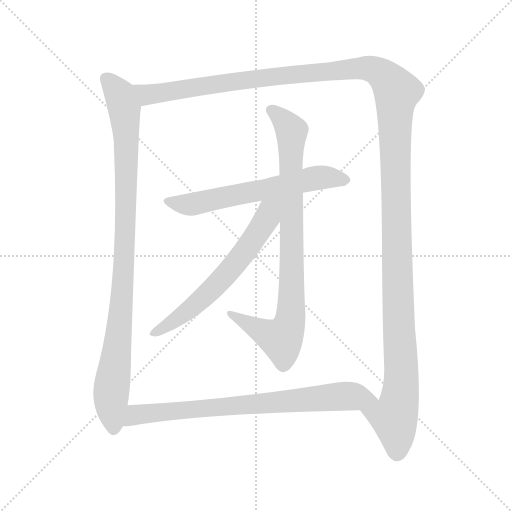
t = 0.00 s
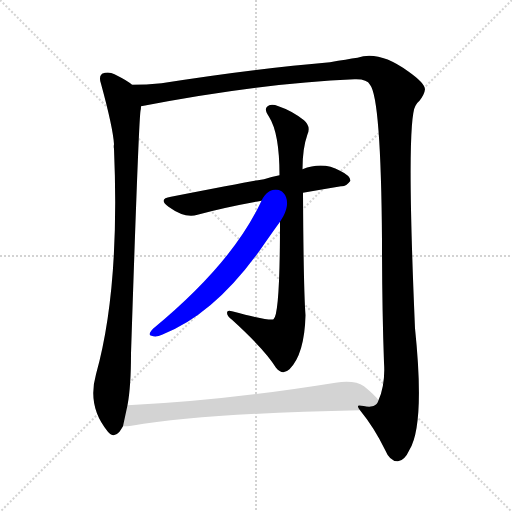
t = 4.98 s
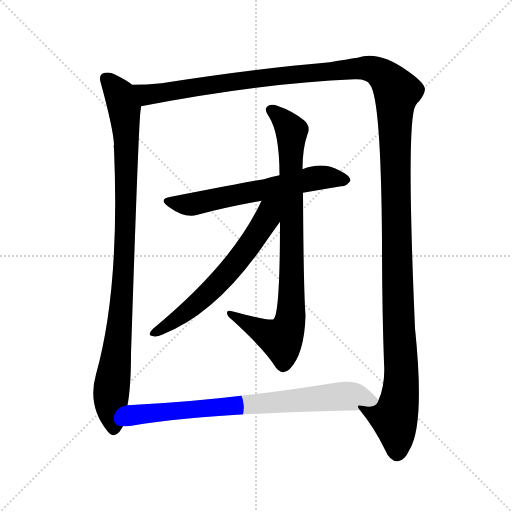
t = 5.23 s
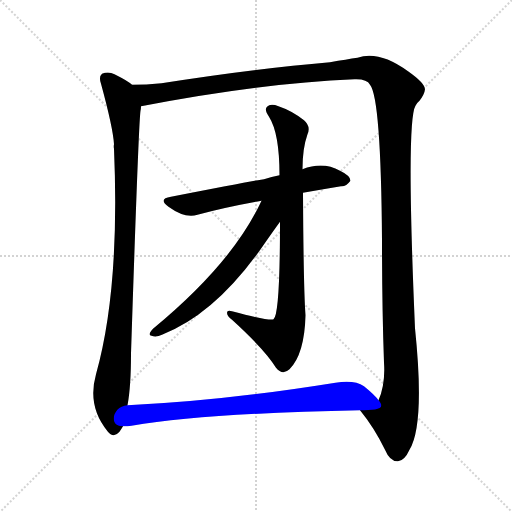
t = 5.48 s
t = 5.73 s: frame unchanged from t = 5.48 s, image omitted
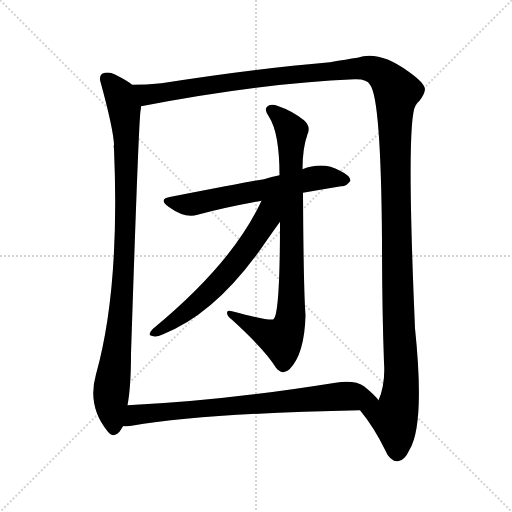
t = 6.48 s

The animated SVG that drew these frames (rendered in a browser with its animation timeline set to each time). Animation: 6 CSS @keyframes rules; one cycle of 6.48 s.

<svg version="1.1" viewBox="0 0 1024 1024" xmlns="http://www.w3.org/2000/svg">
  <g stroke="lightgray" stroke-dasharray="1,1" stroke-width="1" transform="scale(4, 4)">
    <line x1="0" y1="0" x2="256" y2="256"></line>
    <line x1="256" y1="0" x2="0" y2="256"></line>
    <line x1="128" y1="0" x2="128" y2="256"></line>
    <line x1="0" y1="128" x2="256" y2="128"></line>
  </g>
<g transform="scale(1, -1) translate(0, -900)">
   <style type="text/css">
    @keyframes keyframes0 {
      from {
       stroke: blue;
       stroke-dashoffset: 969;
       stroke-width: 128;
       }
       76% {
       animation-timing-function: step-end;
       stroke: blue;
       stroke-dashoffset: 0;
       stroke-width: 128;
       }
       to {
       stroke: black;
       stroke-width: 1024;
       }
       }
       #make-me-a-hanzi-animation-0 {
         animation: keyframes0 1.038574s both;
         animation-delay: 0.000000s;
         animation-timing-function: linear;
       }
    @keyframes keyframes1 {
      from {
       stroke: blue;
       stroke-dashoffset: 1529;
       stroke-width: 128;
       }
       83% {
       animation-timing-function: step-end;
       stroke: blue;
       stroke-dashoffset: 0;
       stroke-width: 128;
       }
       to {
       stroke: black;
       stroke-width: 1024;
       }
       }
       #make-me-a-hanzi-animation-1 {
         animation: keyframes1 1.494303s both;
         animation-delay: 1.038574s;
         animation-timing-function: linear;
       }
    @keyframes keyframes2 {
      from {
       stroke: blue;
       stroke-dashoffset: 616;
       stroke-width: 128;
       }
       67% {
       animation-timing-function: step-end;
       stroke: blue;
       stroke-dashoffset: 0;
       stroke-width: 128;
       }
       to {
       stroke: black;
       stroke-width: 1024;
       }
       }
       #make-me-a-hanzi-animation-2 {
         animation: keyframes2 0.751302s both;
         animation-delay: 2.532878s;
         animation-timing-function: linear;
       }
    @keyframes keyframes3 {
      from {
       stroke: blue;
       stroke-dashoffset: 850;
       stroke-width: 128;
       }
       73% {
       animation-timing-function: step-end;
       stroke: blue;
       stroke-dashoffset: 0;
       stroke-width: 128;
       }
       to {
       stroke: black;
       stroke-width: 1024;
       }
       }
       #make-me-a-hanzi-animation-3 {
         animation: keyframes3 0.941732s both;
         animation-delay: 3.284180s;
         animation-timing-function: linear;
       }
    @keyframes keyframes4 {
      from {
       stroke: blue;
       stroke-dashoffset: 622;
       stroke-width: 128;
       }
       67% {
       animation-timing-function: step-end;
       stroke: blue;
       stroke-dashoffset: 0;
       stroke-width: 128;
       }
       to {
       stroke: black;
       stroke-width: 1024;
       }
       }
       #make-me-a-hanzi-animation-4 {
         animation: keyframes4 0.756185s both;
         animation-delay: 4.225911s;
         animation-timing-function: linear;
       }
    @keyframes keyframes5 {
      from {
       stroke: blue;
       stroke-dashoffset: 763;
       stroke-width: 128;
       }
       71% {
       animation-timing-function: step-end;
       stroke: blue;
       stroke-dashoffset: 0;
       stroke-width: 128;
       }
       to {
       stroke: black;
       stroke-width: 1024;
       }
       }
       #make-me-a-hanzi-animation-5 {
         animation: keyframes5 0.870931s both;
         animation-delay: 4.982096s;
         animation-timing-function: linear;
       }
</style>
<path d="M 264.0 730.5 Q 257.0 737.5 229.0 751.5 Q 217.0 757.5 204.0 752.5 Q 197.0 746.5 202.0 732.5 Q 226.0 644.5 228.0 611.5 Q 227.0 607.5 228.0 602.5 Q 240.0 322.5 192.0 151.5 Q 174.0 87.5 215.0 37.5 Q 227.0 22.5 239.0 36.5 Q 243.0 42.5 246.0 47.5 L 255.0 89.5 Q 262.0 126.5 262.0 192.5 Q 277.0 649.5 281.0 678.5 Q 282.0 682.5 282.0 687.5 C 285.0 716.5 285.0 716.5 264.0 730.5 Z" fill="lightgray"></path> 
<path d="M 720.0 79.5 Q 748.0 45.5 770.0 0.5 Q 780.0 -23.5 796.0 -22.5 Q 809.0 -21.5 819.0 0.5 Q 850.0 51.5 830.0 243.5 Q 812.0 657.5 831.0 688.5 Q 834.0 694.5 839.0 698.5 Q 849.0 711.5 850.0 721.5 Q 849.0 734.5 816.0 757.5 Q 758.0 799.5 715.0 784.5 Q 694.0 781.5 660.0 775.5 Q 507.0 762.5 323.0 733.5 Q 292.0 730.5 264.0 730.5 C 234.0 729.5 253.0 681.5 282.0 687.5 Q 519.0 733.5 709.0 741.5 Q 734.0 742.5 740.0 730.5 Q 762.0 703.5 764.0 418.5 Q 764.0 286.5 768.0 174.5 Q 771.0 131.5 757.0 99.5 C 749.0 70.5 702.0 103.5 720.0 79.5 Z" fill="lightgray"></path> 
<path d="M 606.0 514.5 Q 646.0 521.5 682.0 527.5 Q 692.0 526.5 701.0 538.5 Q 701.0 548.5 680.0 558.5 Q 646.0 577.5 605.0 561.5 L 559.0 549.5 Q 543.0 546.5 528.0 541.5 Q 521.0 541.5 342.0 506.5 Q 315.0 502.5 337.0 486.5 Q 370.0 462.5 395.0 470.5 Q 450.0 485.5 523.0 498.5 L 606.0 514.5 Z" fill="lightgray"></path> 
<path d="M 560.0 456.5 Q 560.0 270.5 547.0 261.5 Q 540.0 257.5 464.0 277.5 Q 454.0 280.5 454.0 274.5 Q 454.0 267.5 464.0 260.5 Q 530.0 200.5 552.0 164.5 Q 565.0 148.5 579.0 161.5 Q 609.0 191.5 611.0 269.5 Q 607.0 323.5 606.0 514.5 L 605.0 561.5 Q 605.0 603.5 615.0 631.5 Q 622.0 647.5 608.0 659.5 Q 584.0 678.5 557.0 687.5 Q 541.0 693.5 534.0 686.5 Q 528.0 680.5 538.0 666.5 Q 559.0 633.5 559.0 549.5 L 560.0 456.5 Z" fill="lightgray"></path> 
<path d="M 523.0 498.5 Q 466.0 374.5 306.0 242.5 Q 294.0 229.5 303.0 228.5 Q 312.0 224.5 324.0 230.5 Q 435.0 273.5 533.0 418.5 Q 552.0 445.5 560.0 456.5 C 600.0 512.5 545.0 545.5 523.0 498.5 Z" fill="lightgray"></path> 
<path d="M 246.0 47.5 Q 255.0 47.5 263.0 48.5 Q 411.0 73.5 720.0 79.5 C 750.0 80.5 774.0 80.5 757.0 99.5 Q 750.0 109.5 728.0 127.5 Q 709.0 140.5 671.0 134.5 Q 440.0 97.5 255.0 89.5 C 225.0 88.5 216.0 45.5 246.0 47.5 Z" fill="lightgray"></path> 
      <clipPath id="make-me-a-hanzi-clip-0">
      <path d="M 264.0 730.5 Q 257.0 737.5 229.0 751.5 Q 217.0 757.5 204.0 752.5 Q 197.0 746.5 202.0 732.5 Q 226.0 644.5 228.0 611.5 Q 227.0 607.5 228.0 602.5 Q 240.0 322.5 192.0 151.5 Q 174.0 87.5 215.0 37.5 Q 227.0 22.5 239.0 36.5 Q 243.0 42.5 246.0 47.5 L 255.0 89.5 Q 262.0 126.5 262.0 192.5 Q 277.0 649.5 281.0 678.5 Q 282.0 682.5 282.0 687.5 C 285.0 716.5 285.0 716.5 264.0 730.5 Z" fill="lightgray"></path>
      </clipPath>
      <path clip-path="url(#make-me-a-hanzi-clip-0)" d="M 212.0 743.5 L 237.0 715.5 L 249.0 681.5 L 253.0 599.5 L 244.0 290.5 L 222.0 111.5 L 227.0 43.5 " fill="none" id="make-me-a-hanzi-animation-0" stroke-dasharray="841 1682" stroke-linecap="round"></path>

      <clipPath id="make-me-a-hanzi-clip-1">
      <path d="M 720.0 79.5 Q 748.0 45.5 770.0 0.5 Q 780.0 -23.5 796.0 -22.5 Q 809.0 -21.5 819.0 0.5 Q 850.0 51.5 830.0 243.5 Q 812.0 657.5 831.0 688.5 Q 834.0 694.5 839.0 698.5 Q 849.0 711.5 850.0 721.5 Q 849.0 734.5 816.0 757.5 Q 758.0 799.5 715.0 784.5 Q 694.0 781.5 660.0 775.5 Q 507.0 762.5 323.0 733.5 Q 292.0 730.5 264.0 730.5 C 234.0 729.5 253.0 681.5 282.0 687.5 Q 519.0 733.5 709.0 741.5 Q 734.0 742.5 740.0 730.5 Q 762.0 703.5 764.0 418.5 Q 764.0 286.5 768.0 174.5 Q 771.0 131.5 757.0 99.5 C 749.0 70.5 702.0 103.5 720.0 79.5 Z" fill="lightgray"></path>
      </clipPath>
      <path clip-path="url(#make-me-a-hanzi-clip-1)" d="M 271.0 725.5 L 294.0 710.5 L 524.0 744.5 L 727.0 764.5 L 755.0 757.5 L 786.0 729.5 L 793.0 714.5 L 791.0 486.5 L 803.0 164.5 L 800.0 110.5 L 788.0 64.5 L 794.0 -5.5 " fill="none" id="make-me-a-hanzi-animation-1" stroke-dasharray="1401 2802" stroke-linecap="round"></path>

      <clipPath id="make-me-a-hanzi-clip-2">
      <path d="M 606.0 514.5 Q 646.0 521.5 682.0 527.5 Q 692.0 526.5 701.0 538.5 Q 701.0 548.5 680.0 558.5 Q 646.0 577.5 605.0 561.5 L 559.0 549.5 Q 543.0 546.5 528.0 541.5 Q 521.0 541.5 342.0 506.5 Q 315.0 502.5 337.0 486.5 Q 370.0 462.5 395.0 470.5 Q 450.0 485.5 523.0 498.5 L 606.0 514.5 Z" fill="lightgray"></path>
      </clipPath>
      <path clip-path="url(#make-me-a-hanzi-clip-2)" d="M 337.0 497.5 L 378.0 490.5 L 632.0 544.5 L 691.0 539.5 " fill="none" id="make-me-a-hanzi-animation-2" stroke-dasharray="488 976" stroke-linecap="round"></path>

      <clipPath id="make-me-a-hanzi-clip-3">
      <path d="M 560.0 456.5 Q 560.0 270.5 547.0 261.5 Q 540.0 257.5 464.0 277.5 Q 454.0 280.5 454.0 274.5 Q 454.0 267.5 464.0 260.5 Q 530.0 200.5 552.0 164.5 Q 565.0 148.5 579.0 161.5 Q 609.0 191.5 611.0 269.5 Q 607.0 323.5 606.0 514.5 L 605.0 561.5 Q 605.0 603.5 615.0 631.5 Q 622.0 647.5 608.0 659.5 Q 584.0 678.5 557.0 687.5 Q 541.0 693.5 534.0 686.5 Q 528.0 680.5 538.0 666.5 Q 559.0 633.5 559.0 549.5 L 560.0 456.5 Z" fill="lightgray"></path>
      </clipPath>
      <path clip-path="url(#make-me-a-hanzi-clip-3)" d="M 542.0 680.5 L 567.0 659.5 L 583.0 634.5 L 581.0 261.5 L 563.0 221.5 L 460.0 272.5 " fill="none" id="make-me-a-hanzi-animation-3" stroke-dasharray="722 1444" stroke-linecap="round"></path>

      <clipPath id="make-me-a-hanzi-clip-4">
      <path d="M 523.0 498.5 Q 466.0 374.5 306.0 242.5 Q 294.0 229.5 303.0 228.5 Q 312.0 224.5 324.0 230.5 Q 435.0 273.5 533.0 418.5 Q 552.0 445.5 560.0 456.5 C 600.0 512.5 545.0 545.5 523.0 498.5 Z" fill="lightgray"></path>
      </clipPath>
      <path clip-path="url(#make-me-a-hanzi-clip-4)" d="M 554.0 499.5 L 509.0 423.5 L 445.0 342.5 L 380.0 281.5 L 309.0 234.5 " fill="none" id="make-me-a-hanzi-animation-4" stroke-dasharray="494 988" stroke-linecap="round"></path>

      <clipPath id="make-me-a-hanzi-clip-5">
      <path d="M 246.0 47.5 Q 255.0 47.5 263.0 48.5 Q 411.0 73.5 720.0 79.5 C 750.0 80.5 774.0 80.5 757.0 99.5 Q 750.0 109.5 728.0 127.5 Q 709.0 140.5 671.0 134.5 Q 440.0 97.5 255.0 89.5 C 225.0 88.5 216.0 45.5 246.0 47.5 Z" fill="lightgray"></path>
      </clipPath>
      <path clip-path="url(#make-me-a-hanzi-clip-5)" d="M 250.0 53.5 L 271.0 70.5 L 305.0 74.5 L 683.0 107.5 L 749.0 99.5 " fill="none" id="make-me-a-hanzi-animation-5" stroke-dasharray="635 1270" stroke-linecap="round"></path>

</g>
</svg>
